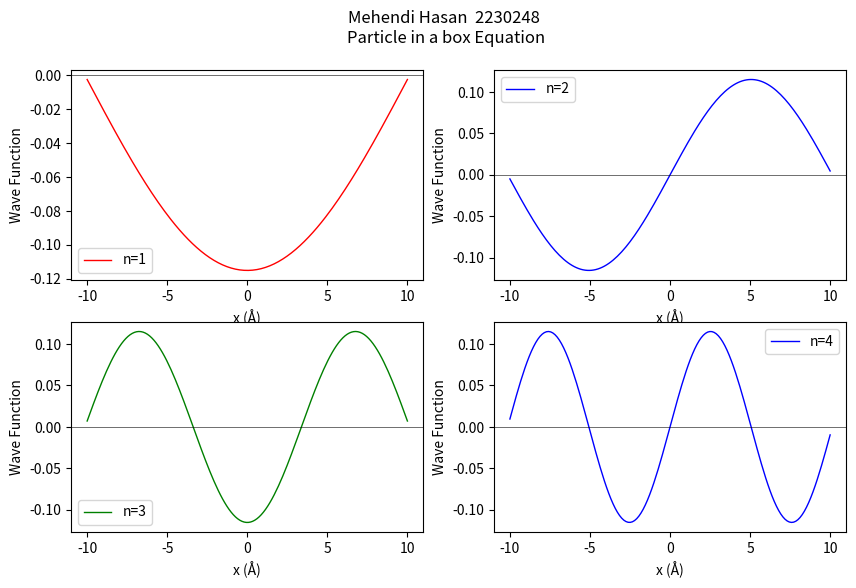
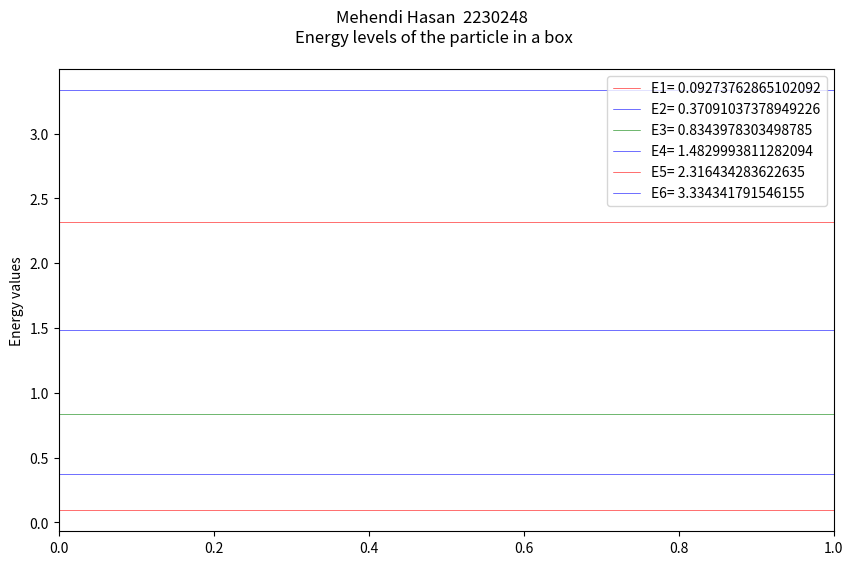

These charts were generated, in order, by the following Python code:
print("#"*150)
print("\n\nSolution of the 1-D Time Independetnt Schrodinger Equation using Finite Difference Method for Free Particle Problem(Infinite Square Well)\n")
print("#"*150)
print("\n")



# Required Modules
import numpy as np
import matplotlib.pyplot as plt



# Define Constant parameters
h_cut = 1973.0  # (eV*Å)  
m = 0.511e6  # (eV/c^2)

# Define System parameters
x0 = -10.00 
xn = 10.0  
N = 150  # number of points
d = (xn - x0) / (N)  # Step Size
X = np.linspace(x0, xn, N)  

print("\nSystem Parameters and Constants\n")
print(f"h_cut = {h_cut} eV*Å\nMass of particle (m) = {m} eV/c^2\nWidth of the 1-D Square Box from {x0} Å to {xn} Å\n")

# Define Kinetic Energy Matrix
K = np.zeros((len(X), len(X)))  


# Construct the tri-diagonal matrix
for i in range(len(X)):
    for j in range(len(X)):
        if i == j:
            K[i,j] = -2
        elif np.abs(i - j) == 1:
            K[i,j] = 1

# Scale the kinetic energy matrix
K = (-(h_cut**2) / (2 * m * (d**2))) * K

# Construct the Hamiltonian matrix
H = K 

# Solve the eigenvalue equation
eVal, eVec = np.linalg.eig(H)

# get the indices of eigen values in ascending order of energy
z = np.argsort(eVal)

#get the eigen enrgies in ascending order 
energies = eVal[z]

# Print the first three energy levels in eV
print(f"First three energy levels (eV)\n", energies[:3])


#plot the first 4 eigen states 
color=["r",'b','g','b']
plt.figure(figsize=(10,6))
for i in range(4):
    plt.subplot(2,2,i+1)
    plt.plot(X, eVec[:,z[i]],label=f"n={i+1}", lw=1,color=color[i])
    plt.axhline(0, color='k' , lw=0.4)
    plt.xlabel("x (Å)")
    plt.ylabel("Wave Function")
    plt.legend()
plt.suptitle("Mehendi Hasan  2230248 \nParticle in a box Equation")

plt.figure(figsize=(10,6))
for i in range(6):
    k=i%4
    plt.axhline(energies[i], color=color[k],label=f"E{i+1}= {energies[i]}",lw=0.4)
    plt.legend()
plt.suptitle("Mehendi Hasan  2230248 \nEnergy levels of the particle in a box")
plt.ylabel("Energy values")
plt.legend()
plt.show()
